Labelled photos from "dataset", an image-classification folder in vsasidhhara/spam-image-filter-bayesian-classifier. The possible labels are: ham, spam.

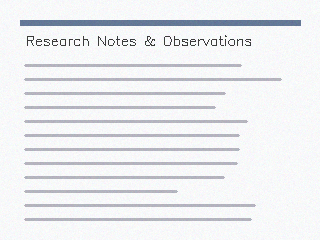
Label: ham

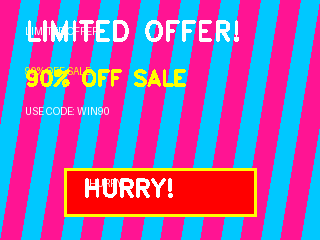
Label: spam

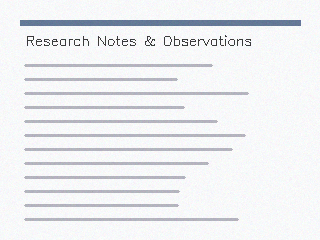
Label: ham

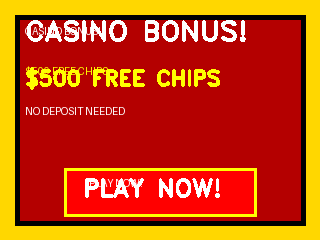
Label: spam

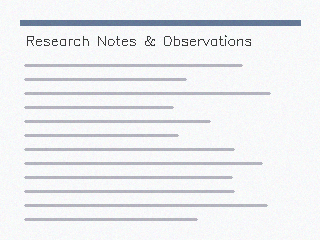
Label: ham

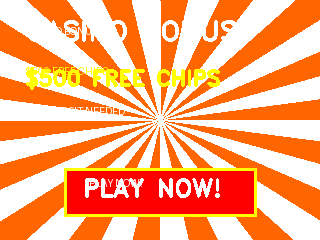
Label: spam
